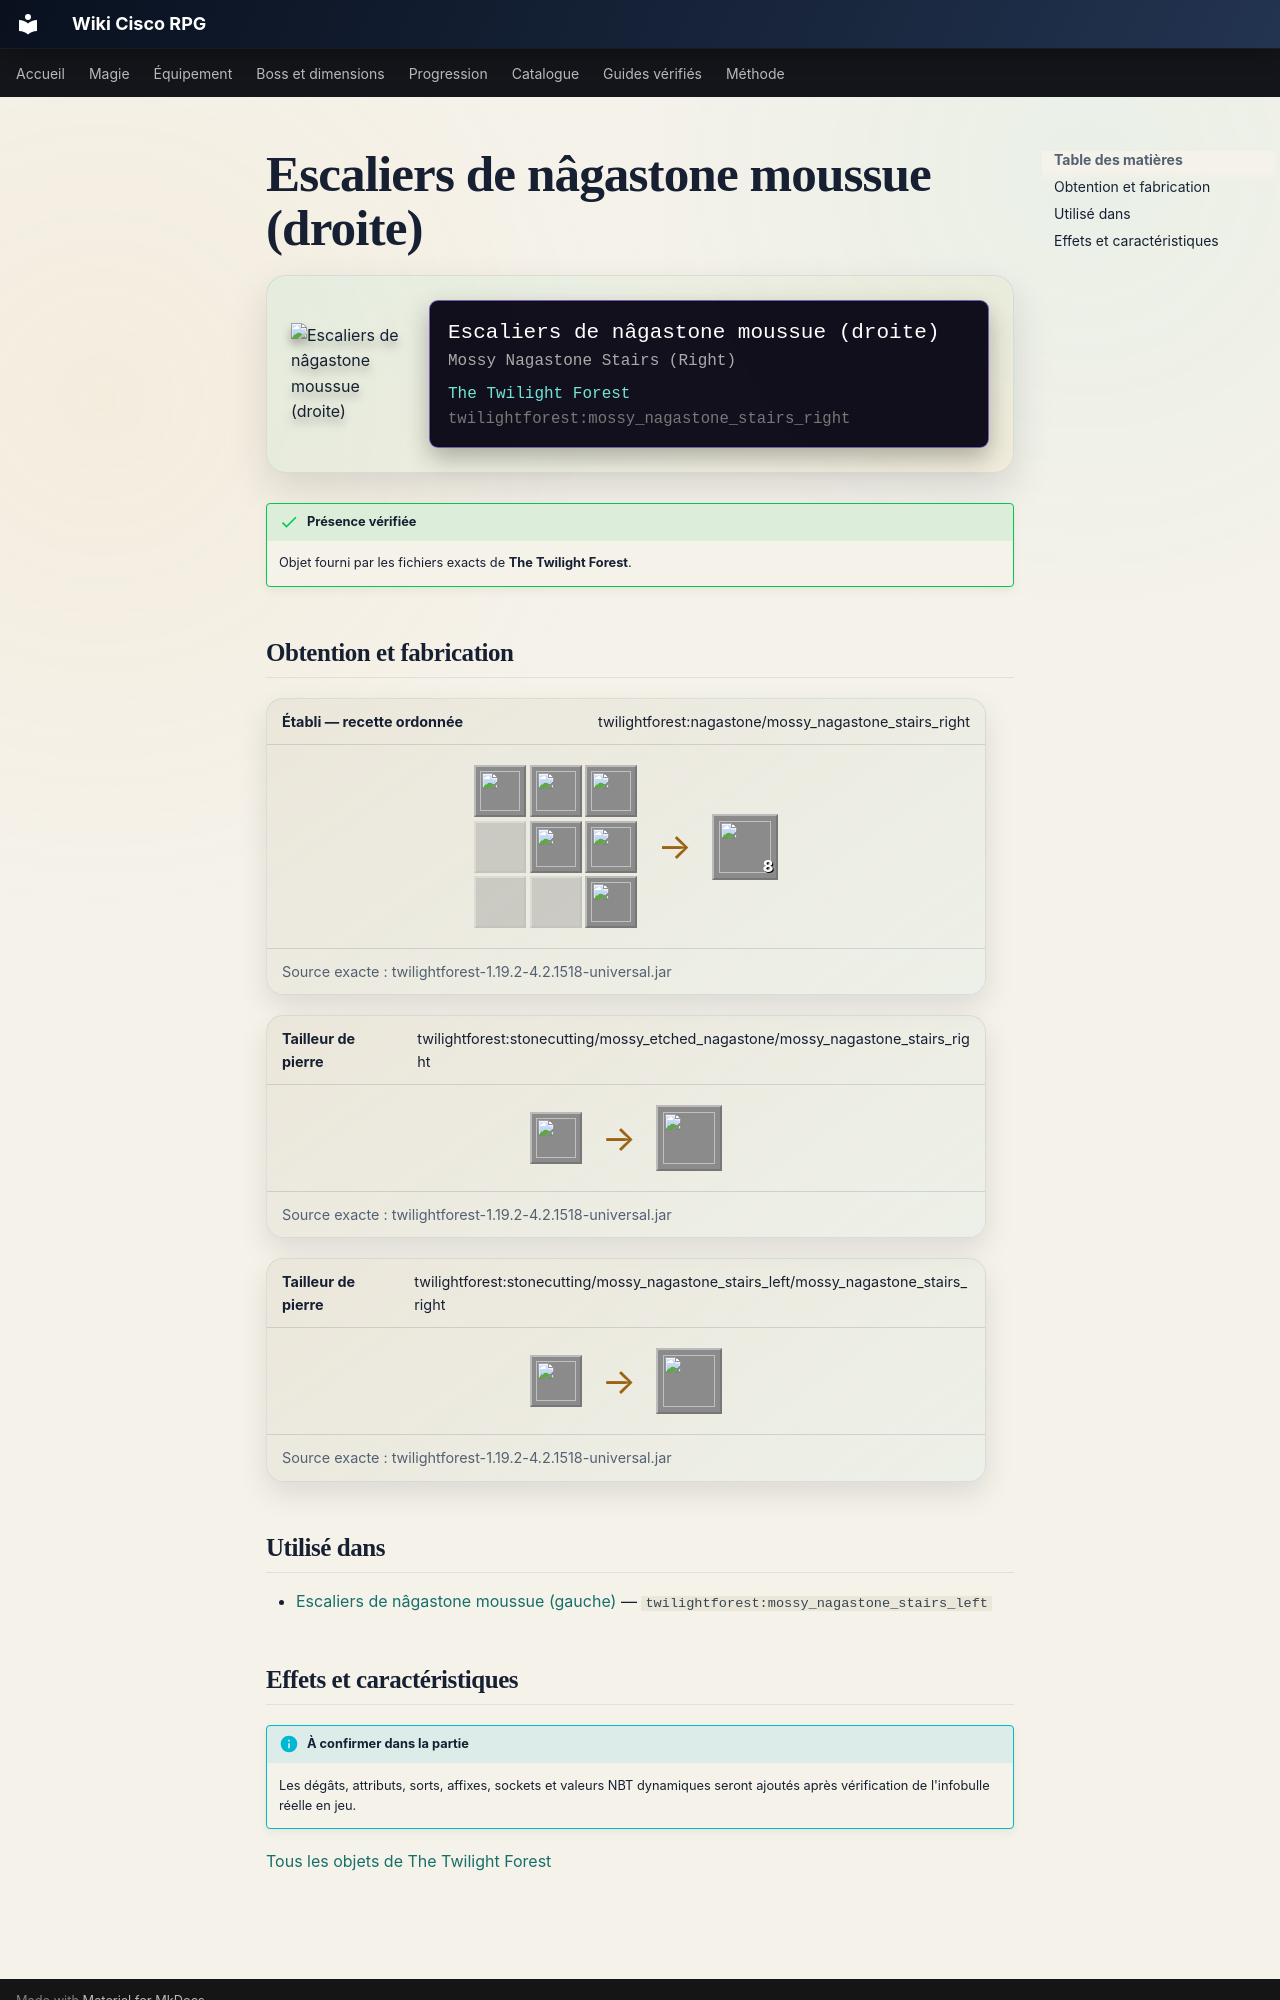

repository: Kloups-Dev/wiki-cisco-rpg · page: catalogue/objets/twilightforest/mossy_nagastone_stairs_right/index.html · generator: mkdocs

# Escaliers de nâgastone moussue (droite)

<div class="mc-item-showcase">
<img class="mc-item-icon" src="../../../../assets/generated/items/twilightforest/mossy_nagastone_stairs_right.png" alt="Escaliers de nâgastone moussue (droite)">
<div class="mc-tooltip-card">
<div class="mc-tooltip-card__name">Escaliers de nâgastone moussue (droite)</div>
<div class="mc-tooltip-card__alias">Mossy Nagastone Stairs (Right)</div>
<div class="mc-tooltip-card__mod">The Twilight Forest</div>
<div class="mc-tooltip-card__id">twilightforest:mossy_nagastone_stairs_right</div>
</div>
</div>

!!! success "Présence vérifiée"
    Objet fourni par les fichiers exacts de **The Twilight Forest**.

## Obtention et fabrication

<div class="jei-recipe"><div class="jei-recipe__head"><strong>Établi — recette ordonnée</strong><span>twilightforest:nagastone/mossy_nagastone_stairs_right</span></div><div class="jei-recipe__body"><div class="jei-grid"><a class="jei-slot" href="../../../../catalogue/objets/twilightforest/mossy_etched_nagastone/" title="Nâgastone gravée moussue (twilightforest:mossy_etched_nagastone)"><img src="../../../../assets/generated/items/twilightforest/mossy_etched_nagastone.png" alt="" loading="lazy"></a><a class="jei-slot" href="../../../../catalogue/objets/twilightforest/mossy_etched_nagastone/" title="Nâgastone gravée moussue (twilightforest:mossy_etched_nagastone)"><img src="../../../../assets/generated/items/twilightforest/mossy_etched_nagastone.png" alt="" loading="lazy"></a><a class="jei-slot" href="../../../../catalogue/objets/twilightforest/mossy_etched_nagastone/" title="Nâgastone gravée moussue (twilightforest:mossy_etched_nagastone)"><img src="../../../../assets/generated/items/twilightforest/mossy_etched_nagastone.png" alt="" loading="lazy"></a><span class="jei-slot jei-slot--empty"></span><a class="jei-slot" href="../../../../catalogue/objets/twilightforest/mossy_etched_nagastone/" title="Nâgastone gravée moussue (twilightforest:mossy_etched_nagastone)"><img src="../../../../assets/generated/items/twilightforest/mossy_etched_nagastone.png" alt="" loading="lazy"></a><a class="jei-slot" href="../../../../catalogue/objets/twilightforest/mossy_etched_nagastone/" title="Nâgastone gravée moussue (twilightforest:mossy_etched_nagastone)"><img src="../../../../assets/generated/items/twilightforest/mossy_etched_nagastone.png" alt="" loading="lazy"></a><span class="jei-slot jei-slot--empty"></span><span class="jei-slot jei-slot--empty"></span><a class="jei-slot" href="../../../../catalogue/objets/twilightforest/mossy_etched_nagastone/" title="Nâgastone gravée moussue (twilightforest:mossy_etched_nagastone)"><img src="../../../../assets/generated/items/twilightforest/mossy_etched_nagastone.png" alt="" loading="lazy"></a></div><span class="jei-arrow">→</span><span class="jei-slot jei-slot--result"><img src="../../../../assets/generated/items/twilightforest/mossy_nagastone_stairs_right.png" alt=""><span class="jei-count">8</span></span></div><div class="jei-recipe__source">Source exacte : twilightforest-1.19.2-4.2.1518-universal.jar</div></div>
<div class="jei-recipe"><div class="jei-recipe__head"><strong>Tailleur de pierre</strong><span>twilightforest:stonecutting/mossy_etched_nagastone/mossy_nagastone_stairs_right</span></div><div class="jei-recipe__body"><div class="jei-inputs"><a class="jei-slot" href="../../../../catalogue/objets/twilightforest/mossy_etched_nagastone/" title="Nâgastone gravée moussue (twilightforest:mossy_etched_nagastone)"><img src="../../../../assets/generated/items/twilightforest/mossy_etched_nagastone.png" alt="" loading="lazy"></a></div><span class="jei-arrow">→</span><span class="jei-slot jei-slot--result"><img src="../../../../assets/generated/items/twilightforest/mossy_nagastone_stairs_right.png" alt=""></span></div><div class="jei-recipe__source">Source exacte : twilightforest-1.19.2-4.2.1518-universal.jar</div></div>
<div class="jei-recipe"><div class="jei-recipe__head"><strong>Tailleur de pierre</strong><span>twilightforest:stonecutting/mossy_nagastone_stairs_left/mossy_nagastone_stairs_right</span></div><div class="jei-recipe__body"><div class="jei-inputs"><a class="jei-slot" href="../../../../catalogue/objets/twilightforest/mossy_nagastone_stairs_left/" title="Escaliers de nâgastone moussue (gauche) (twilightforest:mossy_nagastone_stairs_left)"><img src="../../../../assets/generated/items/twilightforest/mossy_nagastone_stairs_left.png" alt="" loading="lazy"></a></div><span class="jei-arrow">→</span><span class="jei-slot jei-slot--result"><img src="../../../../assets/generated/items/twilightforest/mossy_nagastone_stairs_right.png" alt=""></span></div><div class="jei-recipe__source">Source exacte : twilightforest-1.19.2-4.2.1518-universal.jar</div></div>

## Utilisé dans

- [Escaliers de nâgastone moussue (gauche)](../../../catalogue/objets/twilightforest/mossy_nagastone_stairs_left.md) — <code>twilightforest:mossy_nagastone_stairs_left</code>
